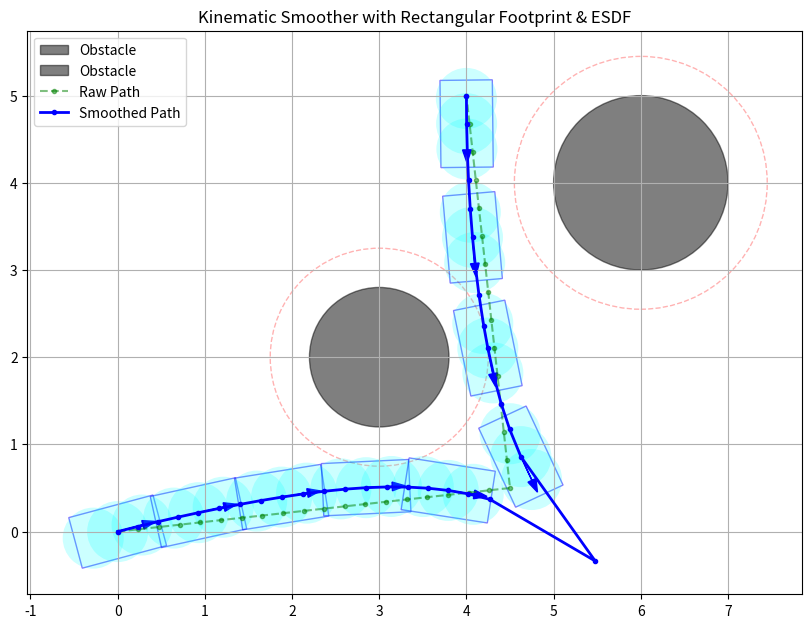

Reproduce this figure in Python.
import numpy as np
import matplotlib.pyplot as plt
import matplotlib.patches as patches
from scipy.optimize import least_squares

# ==========================================
# 1. 基础类：机器人形状分解 & ESDF 模拟
# ==========================================

class RobotFootprint:
    """
    负责将矩形机器人分解为多个覆盖圆 (Multi-Circle Decomposition)
    采用"宁长勿宽"的策略，适合通过窄缝。
    """
    def __init__(self, length, width, num_circles=3):
        self.L = length
        self.W = width
        # 半径略微大于宽的一半，增加一点安全余量
        self.radius = (width / 2.0) + 0.05 
        
        # 计算圆心分布
        # 策略：首尾圆心向外推，尽量覆盖角点
        # 胶囊体逻辑：limit_x 是圆心距离中心的极限距离
        limit_x = max(0, (length / 2.0) - self.radius * 0.6)
        
        if num_circles <= 1:
            self.offsets = np.array([0.0])
        else:
            self.offsets = np.linspace(-limit_x, limit_x, num_circles)
            
    def get_circle_centers(self, x, y, theta):
        """
        根据机器人的位姿 (x, y, theta) 计算所有覆盖圆的世界坐标
        Returns: Shape (K, 2)
        """
        cos_t = np.cos(theta)
        sin_t = np.sin(theta)
        
        centers_x = x + self.offsets * cos_t
        centers_y = y + self.offsets * sin_t
        
        return np.stack([centers_x, centers_y], axis=1)

class MockESDFMap:
    """
    模拟 ESDF 地图。
    实际使用时，请替换为从 C++ 绑定的 costmap/esdf 查询接口。
    """
    def __init__(self):
        # 定义两个圆形障碍物: (x, y, radius)
        self.obstacles = [
            (3.0, 2.0, 0.8),  # 障碍物 1
            (6.0, 4.0, 1.0)   # 障碍物 2
        ]

    def get_distance_and_gradient(self, points):
        """
        计算点集到最近障碍物的符号距离和梯度。
        points: (N, 2) array
        Return: 
           dist: (N,) 距离 (负数表示在障碍物内)
           grad: (N, 2) 梯度向量 (指向远离障碍物的方向)
        """
        N = points.shape[0]
        min_dists = np.full(N, 100.0) # 初始极大值
        gradients = np.zeros((N, 2))

        # 简单的解析几何计算距离
        for ox, oy, r in self.obstacles:
            dx = points[:, 0] - ox
            dy = points[:, 1] - oy
            dist_center = np.hypot(dx, dy)
            
            # Signed Distance: 表面为0，内部为负
            sdf = dist_center - r
            
            # 更新最近距离
            mask = sdf < min_dists
            min_dists[mask] = sdf[mask]
            
            # 计算梯度 (归一化向量)
            # 防止除以0
            valid_grad = dist_center > 1e-6
            
            # 只有当这是目前最近的障碍物时才更新梯度
            update_mask = mask & valid_grad
            if np.any(update_mask):
                inv_dist = 1.0 / dist_center[update_mask]
                gradients[update_mask, 0] = dx[update_mask] * inv_dist
                gradients[update_mask, 1] = dy[update_mask] * inv_dist
                
        return min_dists, gradients

# ==========================================
# 2. 核心算法：残差函数
# ==========================================

def get_residuals(vars, N, raw_path, gears, robot, esdf, settings):
    """
    计算所有优化目标的残差向量。
    vars: 扁平化的状态向量 [x0, y0, th0, k0, s0, x1, ...]
    """
    # 1. 解包变量 (N x 5)
    # columns: 0:x, 1:y, 2:theta, 3:kappa, 4:delta_s
    states = vars.reshape((N, 5))
    x = states[:, 0]
    y = states[:, 1]
    theta = states[:, 2]
    kappa = states[:, 3]
    ds = states[:, 4]

    residuals = []
    
    # 权重配置
    w_model = settings['w_model']   # 运动学约束权重 (很高)
    w_smooth = settings['w_smooth'] # 平滑权重
    w_ref = settings['w_ref']       # 参考路径跟随权重
    w_obs = settings['w_obs']       # 障碍物斥力权重
    w_s = settings['w_s']           # 间距均匀化权重
    w_fix = settings['w_fix']       # 起终点固定权重

    # --- A. 运动学模型一致性 (Kinematic Constraints) ---
    # 预测下一个点：x_{i+1} = f(x_i, u_i)
    # 使用中点积分法提高精度
    for i in range(N - 1):
        direction = gears[i] # +1 or -1
        d_s = ds[i]
        k = kappa[i]
        
        # 中点航向角
        mid_theta = theta[i] + direction * d_s * k * 0.5
        
        # 预测值
        pred_x = x[i] + direction * d_s * np.cos(mid_theta)
        pred_y = y[i] + direction * d_s * np.sin(mid_theta)
        pred_theta = theta[i] + direction * d_s * k
        
        # 残差：预测值 - 实际变量值
        residuals.append(w_model * (x[i+1] - pred_x))
        residuals.append(w_model * (y[i+1] - pred_y))
        
        # 角度差归一化到 [-pi, pi]
        ang_diff = theta[i+1] - pred_theta
        ang_diff = (ang_diff + np.pi) % (2 * np.pi) - np.pi
        residuals.append(w_model * ang_diff)

    # --- B. 平滑性 (Smoothness) ---
    # 惩罚曲率变化率 (Jerk)
    # 注意：在 Cusp (换挡) 点，不计算平滑性，允许曲率突变
    for i in range(N - 1):
        if gears[i] == gears[i+1] if i+1 < len(gears) else True:
            # 只有当这一段和下一段方向相同时，才要求曲率连续
            d_k = kappa[i+1] - kappa[i]
            # 为了数值稳定，除以 ds 可能导致极大值，这里简化为直接惩罚 delta_kappa
            residuals.append(w_smooth * d_k) 

    # --- C. 障碍物避障 (Obstacle Avoidance - Hinge Loss) ---
    # 对每个轨迹点，计算多个圆心的位置
    # 展平所有圆心以进行批量查询
    # total_checks = N * num_circles
    all_centers = []
    for i in range(N):
        centers = robot.get_circle_centers(x[i], y[i], theta[i]) # (K, 2)
        all_centers.append(centers)
    
    all_centers_np = np.vstack(all_centers) # (N*K, 2)
    
    # 查询 ESDF
    dists, _ = esdf.get_distance_and_gradient(all_centers_np)
    
    # 安全阈值
    safe_threshold = robot.radius + settings['safety_margin']
    
    # Hinge Loss: 只有距离小于阈值时才产生残差
    # r = max(0, safe - dist)
    obs_res = np.zeros_like(dists)
    mask = dists < safe_threshold
    obs_res[mask] = safe_threshold - dists[mask]
    
    residuals.extend(w_obs * obs_res)

    # --- D. 参考路径跟随 (Reference Path) ---
    # 只约束位置
    ref_x = raw_path[:, 0]
    ref_y = raw_path[:, 1]
    dist_sq = (x - ref_x)**2 + (y - ref_y)**2
    # 使用 sqrt 使得残差为距离，least_squares 会对其平方
    residuals.extend(w_ref * np.sqrt(dist_sq + 1e-6))

    # --- E. 间距正则化 (Regularization) ---
    # 希望 delta_s 接近 target_spacing
    residuals.extend(w_s * (ds[:-1] - settings['target_spacing']))

    # --- F. 边界强约束 (Boundary Conditions) ---
    # 固定起点和终点的位置与朝向
    # 起点
    residuals.append(w_fix * (x[0] - raw_path[0, 0]))
    residuals.append(w_fix * (y[0] - raw_path[0, 1]))
    # residuals.append(w_fix * (theta[0] - raw_path_theta[0])) # 需外部传入起点角度

    # 终点
    residuals.append(w_fix * (x[-1] - raw_path[-1, 0]))
    residuals.append(w_fix * (y[-1] - raw_path[-1, 1]))

    return np.array(residuals)


# ==========================================
# 3. 主优化器类
# ==========================================

class KinematicSmoother:
    def __init__(self, robot_L=1.0, robot_W=0.6):
        self.robot = RobotFootprint(robot_L, robot_W, num_circles=3)
        self.esdf = MockESDFMap()
        
        # 优化参数配置
        self.settings = {
            'w_model': 10.0,    # 物理约束最重要
            'w_obs': 20.0,      # 避障权重高 (安全第一)
            'w_smooth': 5.0,    # 平滑权重
            'w_ref': 0.5,       # 允许稍微偏离原路径以避障
            'w_s': 0.1,         # 间距约束较弱
            'w_fix': 100.0,     # 强行固定起终点
            'safety_margin': 0.10, # 额外保留 10cm 安全距离
            'target_spacing': 0.15 # 期望点间距 0.15m
        }

    def solve(self, raw_path, gears, start_yaw):
        """
        执行优化
        raw_path: (N, 2) array
        gears: (N-1,) array, +1 or -1
        start_yaw: float, initial heading
        """
        N = len(raw_path)
        
        # 1. 构建初始猜测 (Initial Guess)
        # 简单的差分计算朝向，如果是倒车则反转
        x_init = raw_path[:, 0]
        y_init = raw_path[:, 1]
        
        # 初始化 Theta
        theta_init = np.zeros(N)
        theta_init[0] = start_yaw
        for i in range(1, N):
            dx = x_init[i] - x_init[i-1]
            dy = y_init[i] - y_init[i-1]
            yaw = np.arctan2(dy, dx)
            
            # 如果是倒车，速度向量反向，但车头朝向通常定义为车体前方
            # Nav2 中倒车时：yaw 指向车头，运动方向相反
            # 所以如果 gear=-1, yaw = velocity_angle + pi
            prev_gear = gears[i-1] if i-1 < len(gears) else gears[-1]
            if prev_gear < 0:
                yaw += np.pi
                
            # 归一化
            yaw = (yaw + np.pi) % (2 * np.pi) - np.pi
            theta_init[i] = yaw

        # 初始化 Kappa (设为0)
        kappa_init = np.zeros(N)
        
        # 初始化 delta_s (欧氏距离)
        ds_init = np.zeros(N)
        for i in range(N-1):
            ds_init[i] = np.hypot(x_init[i+1]-x_init[i], y_init[i+1]-y_init[i])
        
        # 拼装初始向量
        initial_guess = np.column_stack([x_init, y_init, theta_init, kappa_init, ds_init]).flatten()
        
        # 2. 调用优化器
        print(f"Start Optimization with {N} points...")
        result = least_squares(
            fun=get_residuals,
            x0=initial_guess,
            args=(N, raw_path, gears, self.robot, self.esdf, self.settings),
            method='lm', # Levenberg-Marquardt
            max_nfev=100,
            verbose=1
        )
        
        # 3. 解析结果
        opt_states = result.x.reshape((N, 5))
        return opt_states

# ==========================================
# 4. 运行演示
# ==========================================

def main():
    # 1. 生成一条带倒车的粗糙路径 (人字形)
    # A -> B (Forward), B -> C (Reverse)
    # A(0,0), B(4,0), C(4, 4)
    
    # 段1：直走，穿过障碍物1附近
    path1_x = np.linspace(0, 4.5, 20)
    path1_y = np.linspace(0, 0.5, 20) # 稍微有点歪
    path1 = np.column_stack([path1_x, path1_y])
    gears1 = np.ones(19) # Forward
    
    # 段2：倒车，避开障碍物2
    path2_x = np.linspace(4.5, 4.0, 15)
    path2_y = np.linspace(0.5, 5.0, 15)
    path2 = np.column_stack([path2_x, path2_y])
    gears2 = np.full(14, -1) # Reverse
    
    # 合并 (注意连接点)
    raw_path = np.vstack([path1, path2[1:]])
    gears = np.concatenate([gears1, np.array([0]), gears2]) # 中间补个0占位或处理逻辑需一致
    # 修正 gears 长度应为 N-1
    gears = np.concatenate([gears1, np.array([-1]), gears2]) # 简单起见，这里假设尖点归属下一段
    
    # 2. 运行平滑器
    smoother = KinematicSmoother(robot_L=1.0, robot_W=0.6)
    opt_states = smoother.solve(raw_path, gears, start_yaw=0.0)
    
    # 3. 可视化
    fig, ax = plt.subplots(figsize=(10, 8))
    
    # 画障碍物
    for ox, oy, r in smoother.esdf.obstacles:
        circle = plt.Circle((ox, oy), r, color='black', alpha=0.5, label='Obstacle')
        ax.add_patch(circle)
        # 画安全边界
        safe_r = r + smoother.robot.radius + smoother.settings['safety_margin']
        ax.add_patch(plt.Circle((ox, oy), safe_r, color='red', fill=False, linestyle='--', alpha=0.3))

    # 画原始路径
    ax.plot(raw_path[:,0], raw_path[:,1], 'g.--', label='Raw Path', alpha=0.5)
    
    # 画优化后的路径
    opt_x = opt_states[:, 0]
    opt_y = opt_states[:, 1]
    opt_theta = opt_states[:, 2]
    ax.plot(opt_x, opt_y, 'b.-', linewidth=2, label='Smoothed Path')
    
    # 画机器人 Footprint (每隔几个点画一次)
    for i in range(0, len(opt_states), 4):
        x, y, theta = opt_x[i], opt_y[i], opt_theta[i]
        
        # 画矩形轮廓
        # 计算矩形四个角点
        L, W = smoother.robot.L, smoother.robot.W
        corners = np.array([
            [L/2, W/2], [L/2, -W/2], [-L/2, -W/2], [-L/2, W/2]
        ])
        R = np.array([[np.cos(theta), -np.sin(theta)], [np.sin(theta), np.cos(theta)]])
        rot_corners = corners @ R.T + np.array([x, y])
        poly = patches.Polygon(rot_corners, closed=True, edgecolor='blue', facecolor='none', alpha=0.5)
        ax.add_patch(poly)
        
        # 画分解圆 (Debug)
        centers = smoother.robot.get_circle_centers(x, y, theta)
        for cx, cy in centers:
            c = plt.Circle((cx, cy), smoother.robot.radius, color='cyan', alpha=0.2, lw=0)
            ax.add_patch(c)
            
        # 标箭头表示朝向
        arrow_len = 0.3
        ax.arrow(x, y, arrow_len*np.cos(theta), arrow_len*np.sin(theta), head_width=0.1, color='blue')

    ax.set_aspect('equal')
    ax.legend()
    ax.grid(True)
    ax.set_title("Kinematic Smoother with Rectangular Footprint & ESDF")
    
    plt.show()

if __name__ == "__main__":
    main()
